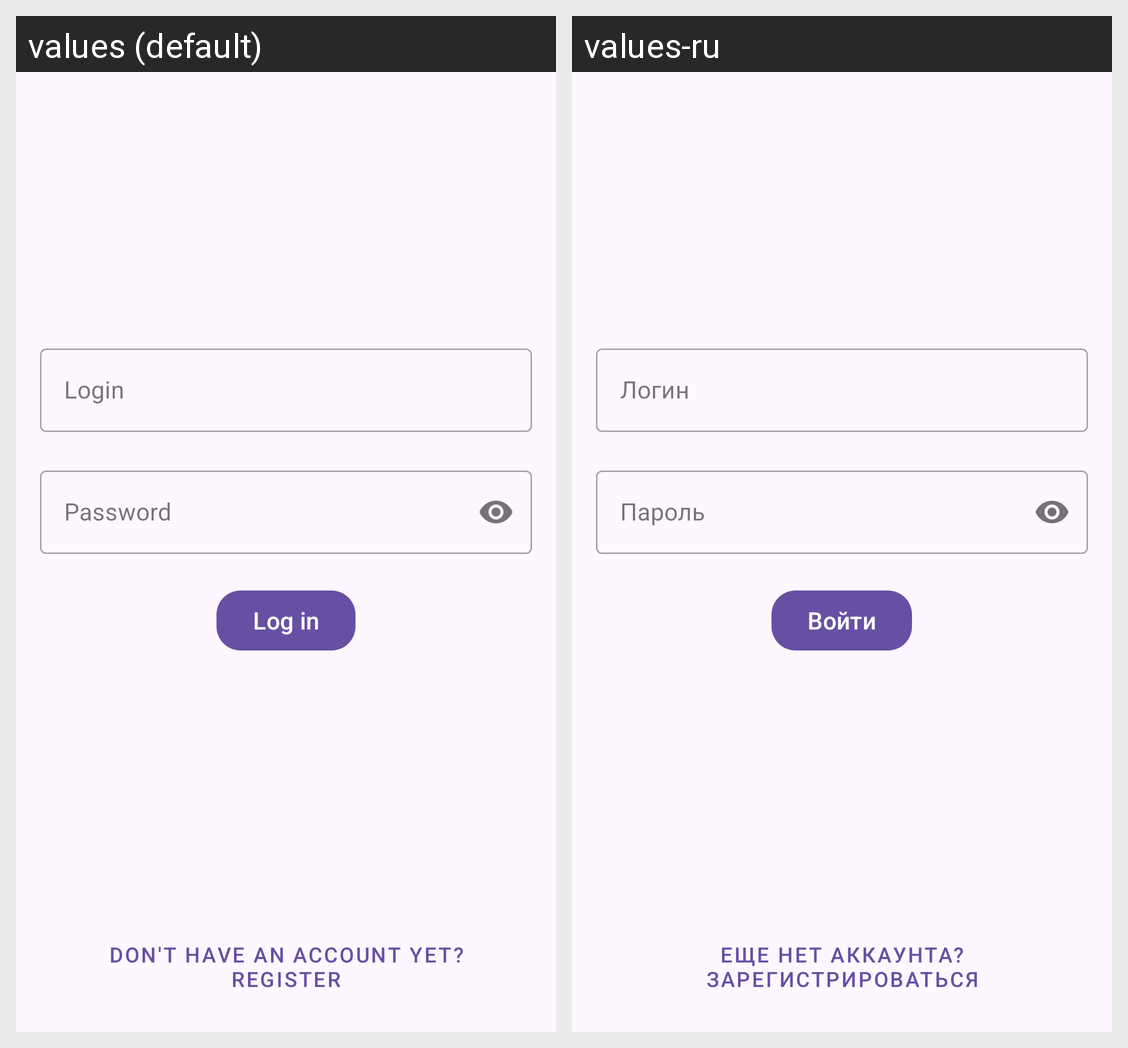

The same Android screen rendered under two of its app's locales, left to right. List the strings drawn on it with the default value and each locale's translation.
Android screen res/layout/fragment_authentication.xml rendered under 2 locales, left to right: values (default), values-ru. Device: Nexus 5 (rendered at 1080×1920; each locale shown at half size, 540×960, under a caption strip naming it); theme Theme.NeWork.
Strings drawn on this screen, with the default value and each locale's value (text and hints the layout hard-codes, and strings that could not be matched under every locale, appear in the picture but are not listed):

login
  values: Login
  values-ru: Логин

password
  values: Password
  values-ru: Пароль

log_in
  values: Log in
  values-ru: Войти

don_t_have_an_account_yet_register
  values: Don't have an account yet? Register
  values-ru: Еще нет аккаунта? Зарегистрироваться
